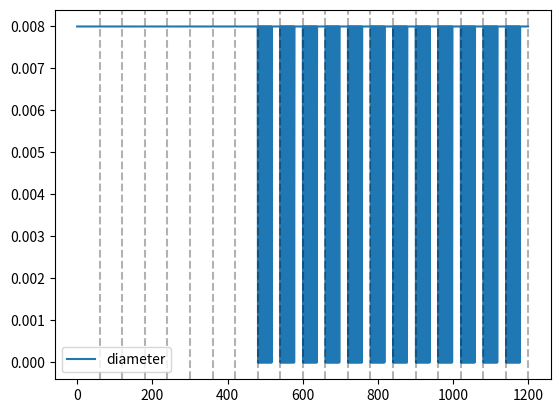
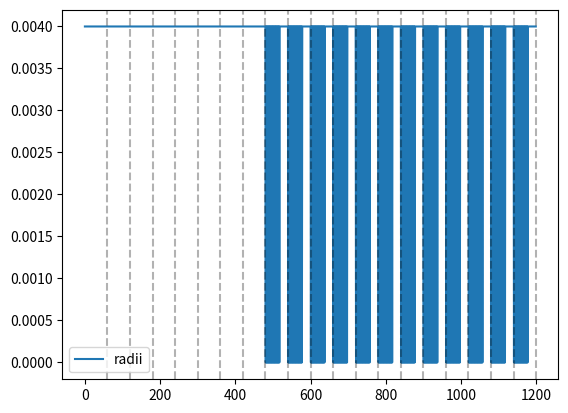
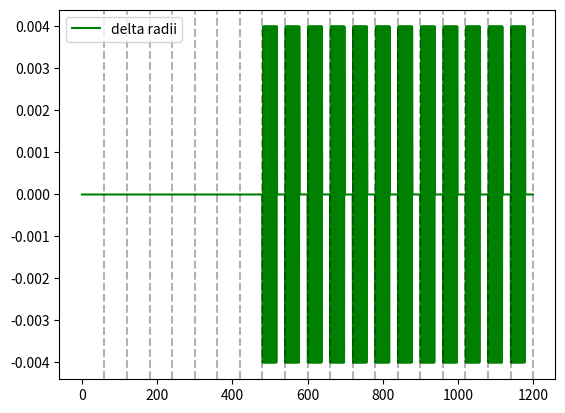
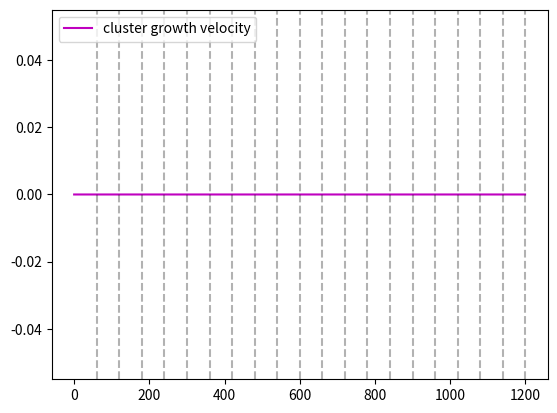
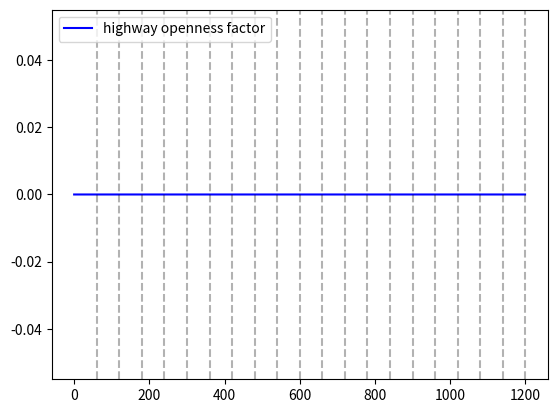
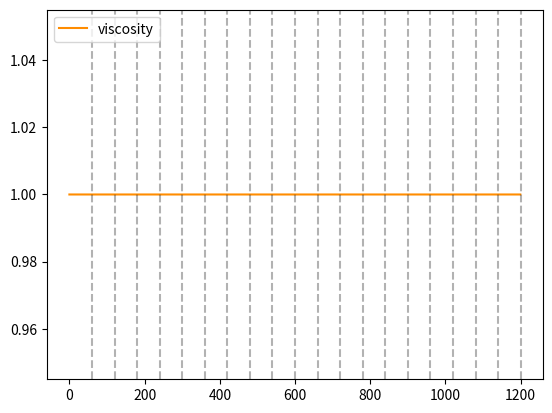
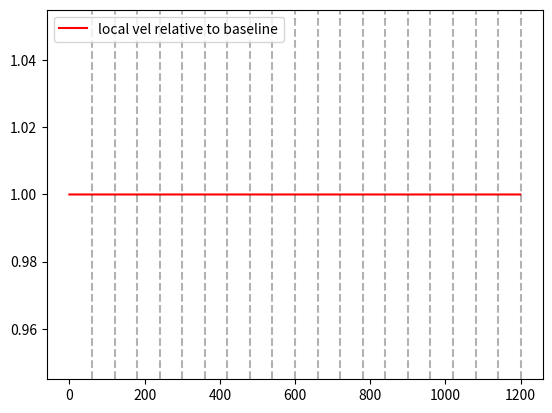
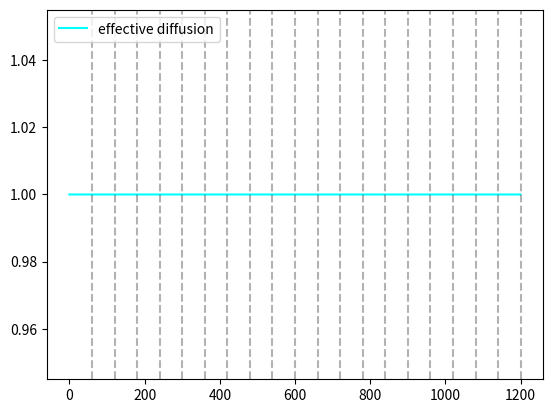
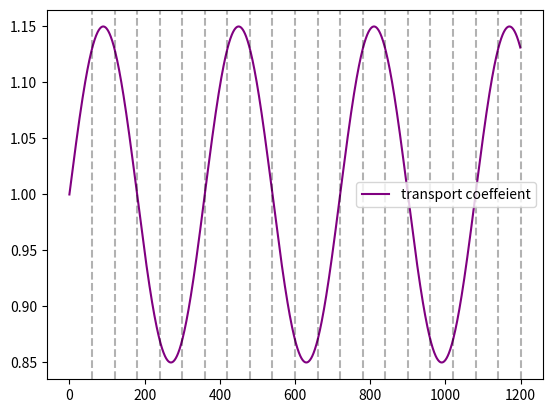
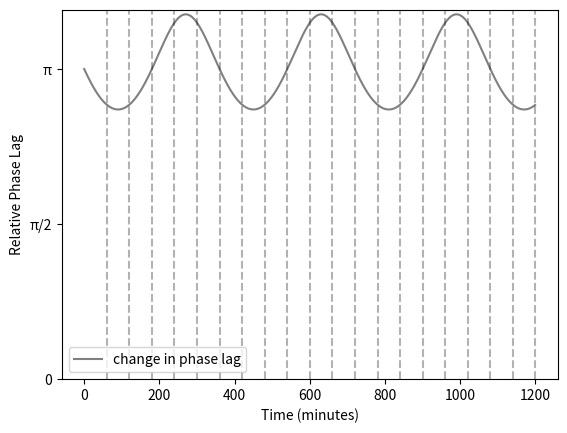

Write Python code to recreate these figures, in order.
#!/usr/bin/env python3
# -*- coding: utf-8 -*-
"""
Created on Thu Jul 23 10:19:28 2026

@author: maggie
"""

#Model 1 --> iteration 6 
#CONTROL CODE, NO COMPARTMENTS FORMING
#THEREFORE:
    #- no growth 
    #- no occupancy 
    #- baseline vsicosity 
    #- baseline diffusion 
    #- local flow is the same as baseline flow
    #- transport coeffiecnt = 1 (see math below)
    #- phase lag = 1 (see math below)

#Hypothesis: 
    #The compartments formed in cell-free xenopus extract create an enviroment 
    #that favors transportation of cdk1 signals. By treating the extract as a low-reynolds
    #number, the geometry of the compartments directly impacts the relative mitotic phase-lag.
    
#WORK FLOW:
    
    #Diameter --> from polyrate (ImageJ), Experimental (GEOMETRY COMPONENT)
    #Radius --> calculated
    #Growth rate --> calculated (dr/dt), sets boundary condition
    #Highway Fraction --> caluclated, from curr_radii / MAX radii (ImageJ)
    #Dynamic Viscoisty --> baseline * e ^-(k*occupation fraction)
    #Effective Diffusion --> baseline_diffusion . visocisity 
    #local flow --> pressure gradient / viscoisty WITH BOUNDARY CONDITION
    #Transport coe --> (ulocal/ubaseline) * (Deff/Do) 
    #Delta Phase Lag --> 1/T
    
#Assumptions 
    #vel_baseline = 1.0
    #pressure_gradient = 1.0
    #Baseline_diffusion = 1.0
    #Assuming that cytoplasm will be treated as a low reynolds number
        #this implies --> no interia 
    #dynamic viscosity calc 
    #occupation fraction calc 
    #k = 1.0, crowding constant 
    #assuming miotic activity is lagging 


#Import Libraries 
import numpy as np
import matplotlib.pyplot as plt
import random

#Global Varibales 
t = 1200 #mins
dt = 1 #time step, time in between frames
cyto_visc = 1.0 #normalized we can change
T = 60 #constant period, 60 minutes, typicall of cell-free Xenopus extract 
pressure_grad = 1.0 #normalized for now, will change later if neccesary 
vel_baseline = 1.0 #normalized but will change later
k = 1.0 #normalized but can change later
baseline_diffusion = 1.0
proprotionallity_const = 1.0

#Functions
def growth_rate(delta_rad):
    
    growth_rate = 0
    return growth_rate

def highway_openness(rad,maximumradii):
    
    occ_fraction = 0
    return occ_fraction

def dyn_visc(occupationalfraction):
    
    dynamicvisco = cyto_visc 
    return dynamicvisco

def local_flow_calc(vis, ugrowth):#boundary condition here!

    ulocal =  vel_baseline #simple for now but can change 
    return ulocal

def eff_dif(visco):
    
    Deff = baseline_diffusion 
    return Deff

def transport_coe_calc(localvelocity, effectivediffusion):
    
    #this varies from mthe background processes that are surely happening
    #and affecting the tranport as a whole.
    background_transport = 1.0 + 0.15*np.sin(2*np.pi*i/(6*T)) #randomizerish, so it's not consistently pi
    TransCoe = background_transport
    return TransCoe

def delphaselagcalc(transportC):
    
    deltaphaselag =  (1 / transportC) * np.pi  
    #I think the max lag would be pi, this would be an inverse relationship. 
    #I doubt that the coupled relationship woul dbe able to sustain- 
    #if it started to lag behind more than 1/2 a wavelength. 
    
    return deltaphaselag


#arrays to store my data 
minute = []
curr_diameter = []
curr_radius = []
delta_radii = []
growth_r8 = []
highway_openness_fraction = []
dynamic_viscosity = []
gradientDV = []
local_vel = []
Effective_diffusion =[]
transport_coeffeient = []
delta_phase_lag = []


#delcaring to be safe! :) 
current_cycle = 0
cycle_time = 0


#Polyrate data, measured in ImageJ
#loop updating diameter based on the poly rates
for i in range(0, t, dt):
    
    current_cycle = i // T
    cycle_time = i % T
    max_rad = 1
    
    
    if current_cycle == 0:
        effective_diameter = 0.008
        effective_radius = effective_diameter / 2
        polyrate = 0
        max_rad = 1000 #no max bc no compartments
    
    else:
        
        #cycles 1-3   
        if 1 <= current_cycle < 3:
            max_rad = 507 + 20 #microns
            if cycle_time == 0:
                effective_diameter = 0.008
                effective_radius = effective_diameter/2
                polyrate = 0
            elif 1 <= cycle_time <= 34:
                polyrate = 0
                effective_diameter = polyrate
                if effective_diameter < 0.008:
                    effective_diameter = 0.008
                    effective_radius = 0.004
                else:
                    effective_diameter = polyrate #* random.uniform(.99, 1.01)
                    effective_radius = effective_diameter/2
                    
                    #restructuring, we see flux but the boundary is not clear...
                    #upon another look, I don't think it is 'shrinking' per say
                    #the highway areas do become crowded so I will add in a slight 
                    #growth factor 
            elif 34 < cycle_time < 60:
                polyrate = 0
                effective_diameter = polyrate #* random.uniform(.99, 1.01)
                if effective_diameter < 0.008:
                    effective_diameter = 0.008
                    effective_radius = 0.004
                else:
                    effective_diameter = polyrate #* random.uniform(.99, 1.01)
                    effective_radius = effective_diameter/2
    
        #cycles 3-8
        elif 3 <= current_cycle < 8:
            max_rad = 266.5 + 20 #microns
            if cycle_time == 0:
                effective_diameter = 0.008
                effective_radius = effective_diameter/2
                polyrate = 0
            elif 1 <= cycle_time <= 42:
                polyrate = 0
                if polyrate > 0:
                    if effective_diameter < 0.008:
                        effective_diameter = 0.008
                        effective_radius = 0.004
                    else:
                        effective_diameter = polyrate #* random.uniform(.99, 1.01)
                        effective_radius = effective_diameter/2
            elif 42 < cycle_time < 60:
                polyrate = 0
                if effective_diameter < 0.008:
                    effective_diameter = 0.008
                    effective_radius = 0.004
                elif effective_diameter < polyrate: #shouldn't shrink af
                    effective_diameter = polyrate #* random.uniform(.99, 1.01)
                    effective_radius = effective_diameter/2
    
        #cyles 9 and past
        else:
            max_rad = 299 + 20 #microns
            if cycle_time == 0:
                effective_diameter = 0.008
                effective_radius = effective_diameter/2
                polyrate = 0
            elif 1 <= cycle_time <= 38:
                polyrate = 0
                if effective_diameter < 0.008:
                    effective_diameter = 0.008
                    effective_radius = 0.004
                else:
                    effective_diameter = polyrate #* random.uniform(.99, 1.01)
                    effective_radius = effective_diameter/2
            elif 38 < cycle_time < 60:
                polyrate = 0
                if effective_diameter < 0.008:
                    effective_diameter = 0.008
                elif effective_diameter < polyrate:
                    effective_diameter = polyrate #* random.uniform(.99, 1.01)
                    effective_radius = effective_diameter/2
    
    #adding data from if statements to arrays
    minute.append(i)
    
    if effective_radius > max_rad:
        effective_radius = max_rad
        effective_diameter = 2 * effective_radius
        
    curr_diameter.append(effective_diameter)
    curr_radius.append(effective_radius)

    #delta radii stuff
    if i == 0 or cycle_time == 0:
        delta_radii_carrier = 0
    else:
        delta_radii_carrier = curr_radius[-1] - curr_radius[-2]
    delta_radii.append(delta_radii_carrier)
    
    #growth rate stuff
    growth_rate_carrier = growth_rate(delta_radii_carrier)
    growth_r8.append(growth_rate_carrier)
    
    #highway fraction stuff
    highway_openness_carrier = highway_openness(effective_radius, max_rad)
    highway_openness_fraction.append(highway_openness_carrier)
    
    #dynamic viscoisty stuff
    dynamic_visocity_carrier = dyn_visc(highway_openness_carrier)
    dynamic_viscosity.append(dynamic_visocity_carrier)   
    
    #local Flow stuff
    ulocal_carrier = local_flow_calc(dynamic_visocity_carrier, growth_rate_carrier)
    local_vel.append(ulocal_carrier)
    
    #effective diffusion stuff
    DEFF_carrier = eff_dif(dynamic_visocity_carrier)
    Effective_diffusion.append(DEFF_carrier)
    
    #Transport Coe stuff 
    transport_carrier = transport_coe_calc(ulocal_carrier, DEFF_carrier)
    transport_coeffeient.append(transport_carrier)
    
    #Change in Phase Lag 
    phase_lag_carrier = delphaselagcalc(transport_carrier)
    delta_phase_lag.append(phase_lag_carrier)
    
#END OF LOOP


#Printing stuff

for j in range(60,125,dt):
    print("MINUTE: ", minute[j], 
          "Radii: ", curr_radius[j],
          "Diameter: ", curr_diameter[j],
          "Change in radii: ", delta_radii[j],
          "Cluster Growth Velocity: ", growth_r8[j],
          "Highway Openness: ", highway_openness_fraction[j],
          "Dynamic Viscosity: ", dynamic_viscosity[j],
          "Local velocity: ", local_vel[j],
          "Effective Diffusion: ", Effective_diffusion[j],
          "Transport Coeffiecent: ",  transport_coeffeient[j],
          "Change in Phase Lag/Lead: ", delta_phase_lag[j])
    



plt.plot(minute, curr_diameter , label = 'diameter')
plt.legend() 
for x in range(60,1201,60):
    plt.axvline(x, linestyle='--', alpha=0.3, color='black') 
plt.show()

plt.plot(minute, curr_radius, label = 'radii')
plt.legend()  
for x in range(60,1201,60):
    plt.axvline(x, linestyle='--', alpha=0.3, color='black') 
plt.show()

plt.plot(minute, delta_radii, color = 'green', label = 'delta radii') 
plt.legend()  
for x in range(60,1201,60):
    plt.axvline(x, linestyle='--', alpha=0.3, color='black') 
plt.show()

plt.plot(minute, growth_r8, color = 'm', label = 'cluster growth velocity')
plt.legend()  
for x in range(60,1201,60):
    plt.axvline(x, linestyle='--', alpha=0.3, color='black') 
plt.show()

plt.plot(minute, highway_openness_fraction, color = 'blue', label = 'highway openness factor')                                
plt.legend()  
for x in range(60,1201,60):
    plt.axvline(x, linestyle='--', alpha=0.3, color='black')                             
plt.show()

plt.plot(minute, dynamic_viscosity, color = 'darkorange', label = 'viscosity' )
plt.legend() 
for x in range(60,1201,60):
    plt.axvline(x, linestyle='--', alpha=0.3, color='black')  
plt.show()

plt.plot(minute, local_vel, color = 'red', label = 'local vel relative to baseline')
plt.legend()  
for x in range(60,1201,60):
    plt.axvline(x, linestyle='--', alpha=0.3, color='black') 
plt.show()

plt.plot(minute, Effective_diffusion, color = 'cyan', label = 'effective diffusion')
plt.legend()  
for x in range(60,1201,60):
    plt.axvline(x, linestyle='--', alpha=0.3, color='black') 
plt.show()
    
plt.plot(minute, transport_coeffeient, color = 'purple', label = 'transport coeffeient')
plt.legend()  
for x in range(60,1201,60):
    plt.axvline(x, linestyle='--', alpha=0.3, color='black') 
plt.show()

plt.plot(minute, delta_phase_lag, color = 'gray', label = 'change in phase lag')
plt.legend() 
y_ticks=(0, np.pi/2, np.pi)
#I think the max lag is about pi, not 2pi --> this assumption can be changed, it just helps set scale for experimental data
y_labels = ['0','π/2','π']
plt.xlabel("Time (minutes)")
plt.ylabel("Relative Phase Lag")
plt.yticks(y_ticks, y_labels)
for x in range(60,1201,60):
    plt.axvline(x, linestyle='--', alpha=0.3, color='black')  
plt.show()

     
